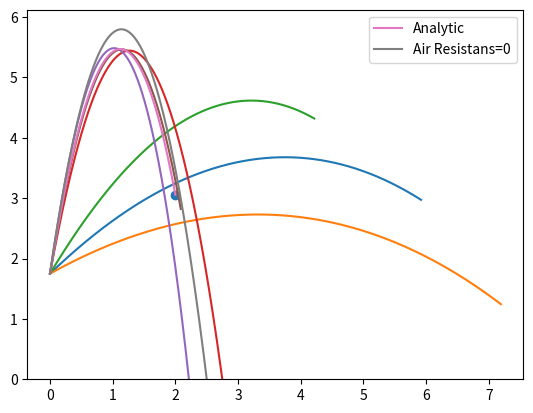

Recreate this plot in Python.
import numpy as np
import matplotlib.pyplot as plt

class Basketball:
    def __init__(self,init_angle,z=1,size=10000,init_speed=9,AIR_resistans=True):
        self.x=np.zeros(size)
        self.y=np.zeros(size)
        self.v_x=np.zeros(size)
        self.v_y=np.zeros(size)
        
        self.mass=0.6
        self.diameter=0.24

        self.g=9.81
        if AIR_resistans:
            self.rho=1.23
        else:
            self.rho=0
        self.cw=0.45
        self.pi=np.pi

        self.hfac=(z)/(size-1)

        self.y_b=.0
        self.x_b=.0
        self.set_inits(init_angle=init_angle/180*self.pi,init_speed=init_speed)
        self.init_basket()
        self.fillV()
        self.fill_xy()
        
        self.label=None

    def set_inits(self,init_x=0,init_y=1.75,init_angle=0,init_speed=0):
        self.x[0]=init_x
        self.y[0]=init_y
        self.v_x[0]=np.cos(init_angle)*init_speed
        self.v_y[0]=np.sin(init_angle)*init_speed
        
    def init_basket(self,init_y_b=3.05,init_x_b=2):    
        self.y_b=3.05
        self.x_b=2
    
    def fillV(self,startindex=1):
        for i in range(startindex,self.x.shape[0]):
            self.v_x[i]=self.v_x[i-1]+self.hfac*self.get_x_acc(i-1)
            self.v_y[i]=self.v_y[i-1]+self.hfac*self.get_y_acc(i-1)
 
    def fill_xy(self,startindex=1):
        self.x=self.integrate(self.x,self.v_x*self.hfac,startindex=startindex)
        self.y=self.integrate(self.y,self.v_y*self.hfac,startindex=startindex)

    def integrate(self,array,der_array,startindex=1):
        for i in range(startindex,array.shape[0]):
            array[i]=array[i-1]+(der_array[i]+der_array[i-1])/2
        return array

    def get_cos_alpha(self,index):
        return self.v_x[index]/(self.v_x[index]**2+self.v_y[index]**2)**0.5
    
    def get_sin_alpha(self,index):
        return self.v_y[index]/(self.v_x[index]**2+self.v_y[index]**2)**0.5
    
    def get_x_acc(self,index):
        return (-self.getF(index)*self.get_cos_alpha(index))/self.mass
    
    def get_y_acc(self,index):
        return (-self.getF(index)*self.get_sin_alpha(index))/self.mass-self.g
    
    def getF(self,index):
        return 1/2*self.pi/4 * self.rho*self.cw * self.diameter**2*(self.v_x[index]**2+self.v_y[index]**2)

    def increaseSize(self,newSize):
        dif=newSize-self.x.shape[0]
        self.x=np.array(list(self.x)+[0]*dif)
        self.y=np.array(list(self.y)+[0]*dif)
        self.v_x=np.array(list(self.v_x)+[0]*dif)
        self.v_y=np.array(list(self.v_y)+[0]*dif)

    def get_x_last(self):
        return self.x[self.x.shape[0]-1]
    
    def get_y_last(self):
        return self.y[self.y.shape[0]-1]
    
    def get_yder_last(self):
        return (self.y[self.y.shape[0]-1]-self.y[self.y.shape[0]-2])*self.hfac
    
class ploterC:
    def __init__(self):
        pass
    
    def plota(self,basketballs):
        for basketball in basketballs:
            if basketball!=None:
                if basketball.label==None:
                    plt.plot(basketball.x,basketball.y)
                else:
                    plt.plot(basketball.x,basketball.y,label=basketball.label)

        plt.scatter([2],[3.05])
        plt.ylim(bottom=0)
        plt.legend()
        plt.show()

class Newton:
    def __init__(self,init_a,init_z,h_a=1e-3,h_z=1e-3,amountofbasketballs=1):
        self.h_a=h_a
        self.h_z=h_z
        self.xb=2
        self.yb=3.05
        self.Class=Basketball
        self.basketballs=[None]*max(amountofbasketballs,1)
        self.a=[None]*max(amountofbasketballs,1)
        self.z=[None]*max(amountofbasketballs,1)
        
        self.a[0]=init_a
        self.z[0]=init_z        
        self.basketballs[0]=self.Class(init_a,init_z)

    def increase(self,index,inlarningspeed=1):
        error_last=self.error(self.basketballs[index-1])

        a_der=(self.error(self.Class(self.a[index-1]+self.h_a,self.z[index-1]))-error_last)/self.h_a
        z_der=(self.error(self.Class(self.a[index-1],self.z[index-1]+self.h_z))-error_last)/self.h_z

        a_der*=min(1,abs(7/a_der))
        z_der*=min(1,abs(7/z_der))

        #print(f"\t{a_der} {z_der}")
        self.a[index]=self.a[index-1]-inlarningspeed*error_last/a_der#partielderivata
        self.z[index]=self.z[index-1]-inlarningspeed*error_last/z_der#partielderivata
        
        self.a[index]=max(0,min(90,self.a[index]))
        self.z[index]=max(0.2,self.z[index])

        self.basketballs[index]=Basketball(self.a[index],self.z[index])

    def error(self,basketball):
        #print(basketball.get_x_last(),self.xb,basketball.get_y_last(),self.yb)
        return np.abs(basketball.get_x_last()-self.xb)+np.abs(basketball.get_y_last()-self.yb)
        return (np.abs(basketball.get_x_last()-self.xb)**2+np.abs(basketball.get_y_last()-self.yb)**2)
    
    def maxlearn(self,dif,maxdif):
        return min(max(dif,-maxdif),maxdif)
    
    def increaseSize(self,newSize):
        dif=newSize-len(self.basketballs)
        if dif>0:
            self.basketballs=list(self.basketballs)+[None]*dif
            self.a=list(self.a)+[None]*dif
            self.z=list(self.z)+[None]*dif

    

#%%
amountofbasketballs=10
basketballs=[None]*amountofbasketballs
basketballs[0]=Basketball(45,1)
basketballs[1]=Basketball(30,1)
basketballs[2]=Basketball(60,1)
basketballs[3]=Basketball(80,2)
basketballs[4]=Basketball(82,2)
basketballs[5]=Basketball(81,1.6)
basketballs[6]=Basketball(81.206,1.567)
basketballs[7]=Basketball(82,2,AIR_resistans=False)
basketballs[7].label="Air Resistans=0"
basketballs[6].label="Analytic"

ploter=ploterC()
ploter.plota(basketballs)

n=Newton(65,1.5,amountofbasketballs=31)
for i in range(30):
    inlspeed=.3
    n.increase(i+1,inlspeed)
    print(n.a[i],n.z[i],n.error(n.basketballs[i]))

print("done")
#%%

def f1(t,y):
    return 0
def Euler(f,T=5,N=10000):
    h=T/N
    u=np.zeros(N)
    t=np.linspace(0,T,N,endpoint=False)
    u[0]=f(0,0)

    for i in range(N-1):
        u[i+1]=u[i]+h*f(t[i],u[i])
    return t,u
